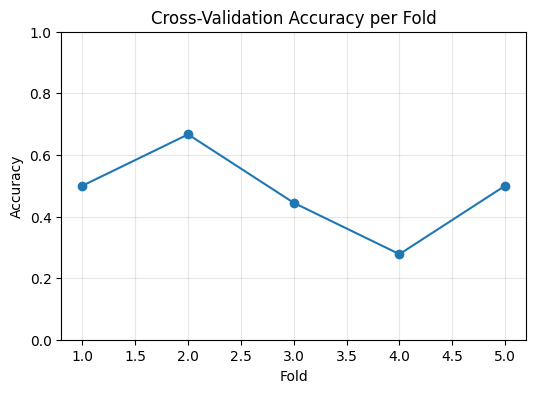

Data behind this chart, as committed beside it:
fold, accuracy
1, 0.5
2, 0.6667
3, 0.4444
4, 0.2778
5, 0.5
